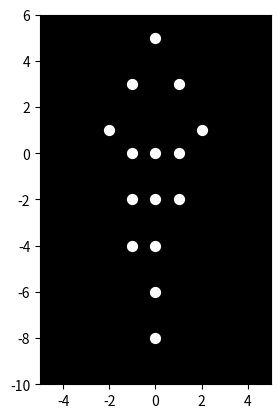

The matplotlib source for this figure:

import numpy as np
import matplotlib.pyplot as plt
import matplotlib.animation as animation

# Define the initial positions of the 15 point lights
x = np.array([0, -1, 1, -2, 2, -1, 0, 1, -1, 0, 1, 0, -1, 0, 0])  # Initial x-coordinates
y = np.array([5, 3, 3, 1, 1, 0, 0, 0, -2, -2, -2, -4, -4, -6, -8]) # Initial y-coordinates

# Create the figure and axes
fig, ax = plt.subplots()
ax.set_xlim([-5, 5])  # Set x-axis limits
ax.set_ylim([-10, 6]) # Set y-axis limits
ax.set_aspect('equal')  # Ensure equal aspect ratio
ax.set_facecolor('black') # Set black background
scat = ax.scatter(x, y, s=50, c='white')  # Scatter plot for point lights

# Animation update function
def update(frame):
    global x, y
    # Wave hand motion
    if frame < 30 : 
      x[3] -=0.1*np.sin(frame/5)
      y[3] +=0.05*np.sin(frame/5)
    elif frame < 60:
      x[3] +=0.2*np.sin((frame-30)/5)
      y[3] -=0.05*np.sin((frame-30)/5)
    elif frame < 90:
      x[3] -=0.25*np.sin((frame-60)/5)
      y[3] +=0.05*np.sin((frame-60)/5)
    elif frame < 120:
      x[3] +=0.3*np.sin((frame-90)/5)
      y[3] -=0.05*np.sin((frame-90)/5)

    scat.set_offsets(np.c_[x, y]) # Update point light positions
    return scat,

# Create the animation
ani = animation.FuncAnimation(fig, update, frames=120, interval=50, blit=True)
plt.show()
